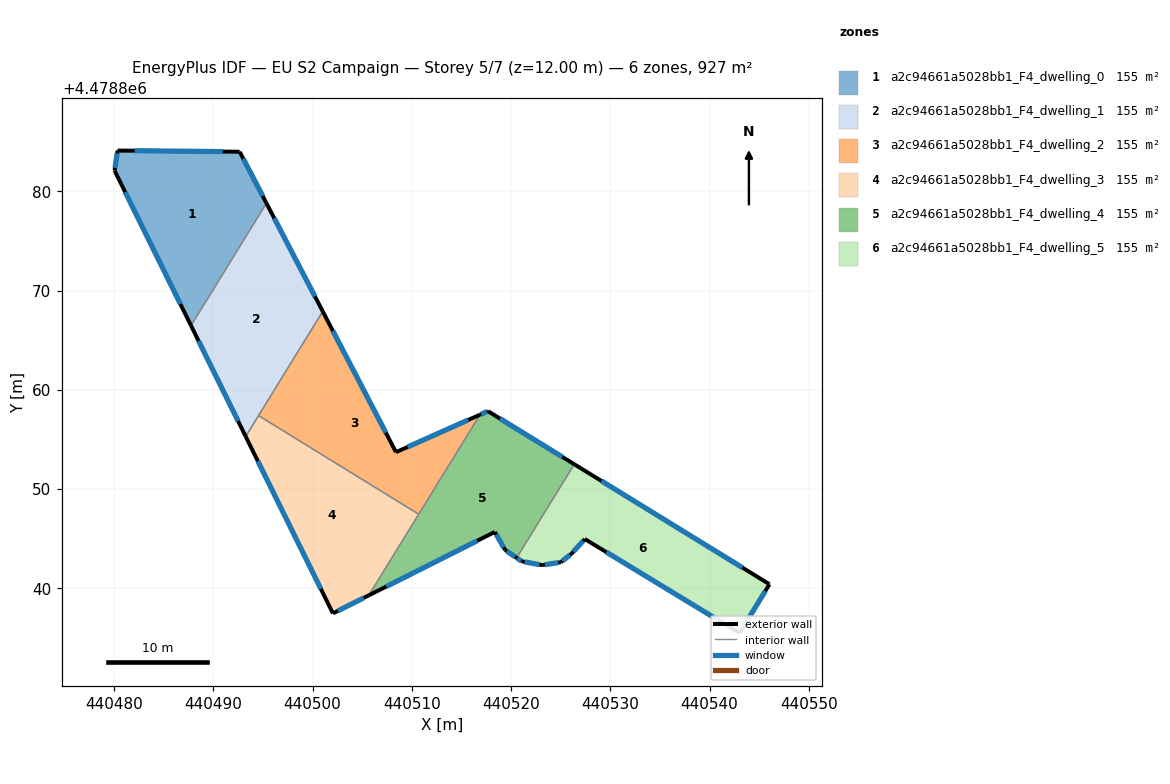
=== STOREY PLAN SPEC (per zone: floor XY polygon, exterior-wall plan segments, windows/doors) ===
zone 1: a2c94661a5028bb1_F4_dwelling_0  (154.5 m²)
  floor: (440492.65, 4478884.00) (440495.35, 4478878.82) (440487.75, 4478866.48) (440480.04, 4478882.10) (440480.35, 4478884.12)
  exterior wall: (440495.35, 4478878.82) – (440492.65, 4478884.00)  [5.8 m]
    window: (440494.97, 4478879.54) – (440493.02, 4478883.28)  [9.1 m²]
  exterior wall: (440480.04, 4478882.10) – (440487.75, 4478866.48)  [17.4 m]
    window: (440481.11, 4478879.93) – (440486.68, 4478868.65)  [27.3 m²]
  exterior wall: (440480.35, 4478884.12) – (440480.04, 4478882.10)  [2.0 m]
    window: (440480.31, 4478883.84) – (440480.09, 4478882.38)  [3.2 m²]
  exterior wall: (440492.65, 4478884.00) – (440480.35, 4478884.12)  [12.3 m]
    window: (440490.94, 4478884.02) – (440482.06, 4478884.10)  [19.3 m²]
  interior walls: 1
zone 2: a2c94661a5028bb1_F4_dwelling_1  (154.5 m²)
  floor: (440495.35, 4478878.82) (440501.02, 4478867.91) (440493.26, 4478855.31) (440487.75, 4478866.48)
  exterior wall: (440487.75, 4478866.48) – (440493.26, 4478855.31)  [12.5 m]
    window: (440488.51, 4478864.93) – (440492.49, 4478856.86)  [19.5 m²]
  exterior wall: (440501.02, 4478867.91) – (440495.35, 4478878.82)  [12.3 m]
    window: (440500.23, 4478869.42) – (440496.13, 4478877.30)  [19.2 m²]
  interior walls: 3
zone 3: a2c94661a5028bb1_F4_dwelling_2  (154.5 m²)
  floor: (440516.87, 4478857.50) (440510.69, 4478847.47) (440494.55, 4478857.41) (440501.02, 4478867.91) (440508.40, 4478853.72)
  exterior wall: (440508.40, 4478853.72) – (440501.02, 4478867.91)  [16.0 m]
    window: (440507.38, 4478855.69) – (440502.04, 4478865.94)  [25.0 m²]
  exterior wall: (440516.87, 4478857.50) – (440508.40, 4478853.72)  [9.3 m]
    window: (440515.69, 4478856.98) – (440509.58, 4478854.25)  [14.5 m²]
  interior walls: 3
zone 4: a2c94661a5028bb1_F4_dwelling_3  (154.5 m²)
  floor: (440510.69, 4478847.47) (440505.66, 4478839.29) (440502.05, 4478837.48) (440493.26, 4478855.31) (440494.55, 4478857.41)
  exterior wall: (440493.26, 4478855.31) – (440502.05, 4478837.48)  [19.9 m]
    window: (440494.48, 4478852.83) – (440500.83, 4478839.95)  [31.1 m²]
  exterior wall: (440502.05, 4478837.48) – (440505.66, 4478839.29)  [4.0 m]
    window: (440502.55, 4478837.73) – (440505.16, 4478839.04)  [6.3 m²]
  interior walls: 3
zone 5: a2c94661a5028bb1_F4_dwelling_4  (154.5 m²)
  floor: (440526.37, 4478852.51) (440520.56, 4478843.07) (440519.40, 4478843.87) (440518.36, 4478845.69) (440505.66, 4478839.29) (440516.87, 4478857.50) (440517.67, 4478857.86)
  exterior wall: (440519.40, 4478843.87) – (440520.56, 4478843.07)  [1.4 m]
    window: (440519.56, 4478843.76) – (440520.40, 4478843.18)  [2.2 m²]
  exterior wall: (440518.36, 4478845.69) – (440519.40, 4478843.87)  [2.1 m]
    window: (440518.50, 4478845.43) – (440519.25, 4478844.12)  [3.3 m²]
  exterior wall: (440505.66, 4478839.29) – (440518.36, 4478845.69)  [14.2 m]
    window: (440507.42, 4478840.18) – (440516.60, 4478844.80)  [22.3 m²]
  exterior wall: (440517.67, 4478857.86) – (440516.87, 4478857.50)  [0.9 m]
    window: (440517.56, 4478857.81) – (440516.98, 4478857.55)  [1.4 m²]
  exterior wall: (440526.37, 4478852.51) – (440517.67, 4478857.86)  [10.2 m]
    window: (440525.16, 4478853.25) – (440518.88, 4478857.12)  [16.0 m²]
  interior walls: 3
zone 6: a2c94661a5028bb1_F4_dwelling_5  (154.5 m²)
  floor: (440546.04, 4478840.42) (440543.03, 4478835.49) (440527.44, 4478844.97) (440526.08, 4478843.48) (440525.02, 4478842.64) (440523.14, 4478842.34) (440521.07, 4478842.72) (440520.56, 4478843.07) (440526.37, 4478852.51)
  exterior wall: (440526.08, 4478843.48) – (440527.44, 4478844.97)  [2.0 m]
    window: (440526.27, 4478843.69) – (440527.25, 4478844.76)  [3.1 m²]
  exterior wall: (440525.02, 4478842.64) – (440526.08, 4478843.48)  [1.4 m]
    window: (440525.17, 4478842.75) – (440525.94, 4478843.36)  [2.1 m²]
  exterior wall: (440523.14, 4478842.34) – (440525.02, 4478842.64)  [1.9 m]
    window: (440523.40, 4478842.38) – (440524.76, 4478842.59)  [3.0 m²]
  exterior wall: (440521.08, 4478842.72) – (440523.14, 4478842.34)  [2.1 m]
    window: (440521.36, 4478842.67) – (440522.85, 4478842.39)  [3.3 m²]
  exterior wall: (440520.56, 4478843.07) – (440521.08, 4478842.72)  [0.6 m]
    window: (440520.63, 4478843.02) – (440521.00, 4478842.77)  [1.0 m²]
  exterior wall: (440546.04, 4478840.42) – (440526.37, 4478852.51)  [23.1 m]
    window: (440543.31, 4478842.09) – (440529.10, 4478850.83)  [36.1 m²]
  exterior wall: (440543.03, 4478835.49) – (440546.04, 4478840.42)  [5.8 m]
    window: (440543.45, 4478836.17) – (440545.62, 4478839.73)  [9.0 m²]
  exterior wall: (440527.44, 4478844.97) – (440543.03, 4478835.49)  [18.3 m]
    window: (440529.60, 4478843.65) – (440540.87, 4478836.80)  [28.6 m²]
  interior walls: 1

=== DERIVED (storey summary) ===
Building: EU S2 Campaign
Storey: 5 of 7  (floor level z = 12.00 m)
Storey gross floor area: 927.2 m²
Zones on this storey: 6
  - a2c94661a5028bb1_F4_dwelling_0: floor 154.5 m²; exterior wall 37.6 m (112.8 m²); 4 window(s) 58.9 m²; WWR 52.2%
  - a2c94661a5028bb1_F4_dwelling_1: floor 154.5 m²; exterior wall 24.8 m (74.3 m²); 2 window(s) 38.8 m²; WWR 52.2%
  - a2c94661a5028bb1_F4_dwelling_2: floor 154.5 m²; exterior wall 25.3 m (75.8 m²); 2 window(s) 39.6 m²; WWR 52.2%
  - a2c94661a5028bb1_F4_dwelling_3: floor 154.5 m²; exterior wall 23.9 m (71.8 m²); 2 window(s) 37.4 m²; WWR 52.2%
  - a2c94661a5028bb1_F4_dwelling_4: floor 154.5 m²; exterior wall 28.8 m (86.4 m²); 5 window(s) 45.1 m²; WWR 52.2%
  - a2c94661a5028bb1_F4_dwelling_5: floor 154.5 m²; exterior wall 55.1 m (165.3 m²); 8 window(s) 86.3 m²; WWR 52.2%
Zone adjacency (shared interzone walls):
  - a2c94661a5028bb1_F4_dwelling_0 ↔ a2c94661a5028bb1_F4_dwelling_1
  - a2c94661a5028bb1_F4_dwelling_1 ↔ a2c94661a5028bb1_F4_dwelling_2
  - a2c94661a5028bb1_F4_dwelling_1 ↔ a2c94661a5028bb1_F4_dwelling_3
  - a2c94661a5028bb1_F4_dwelling_2 ↔ a2c94661a5028bb1_F4_dwelling_3
  - a2c94661a5028bb1_F4_dwelling_2 ↔ a2c94661a5028bb1_F4_dwelling_4
  - a2c94661a5028bb1_F4_dwelling_3 ↔ a2c94661a5028bb1_F4_dwelling_4
  - a2c94661a5028bb1_F4_dwelling_4 ↔ a2c94661a5028bb1_F4_dwelling_5